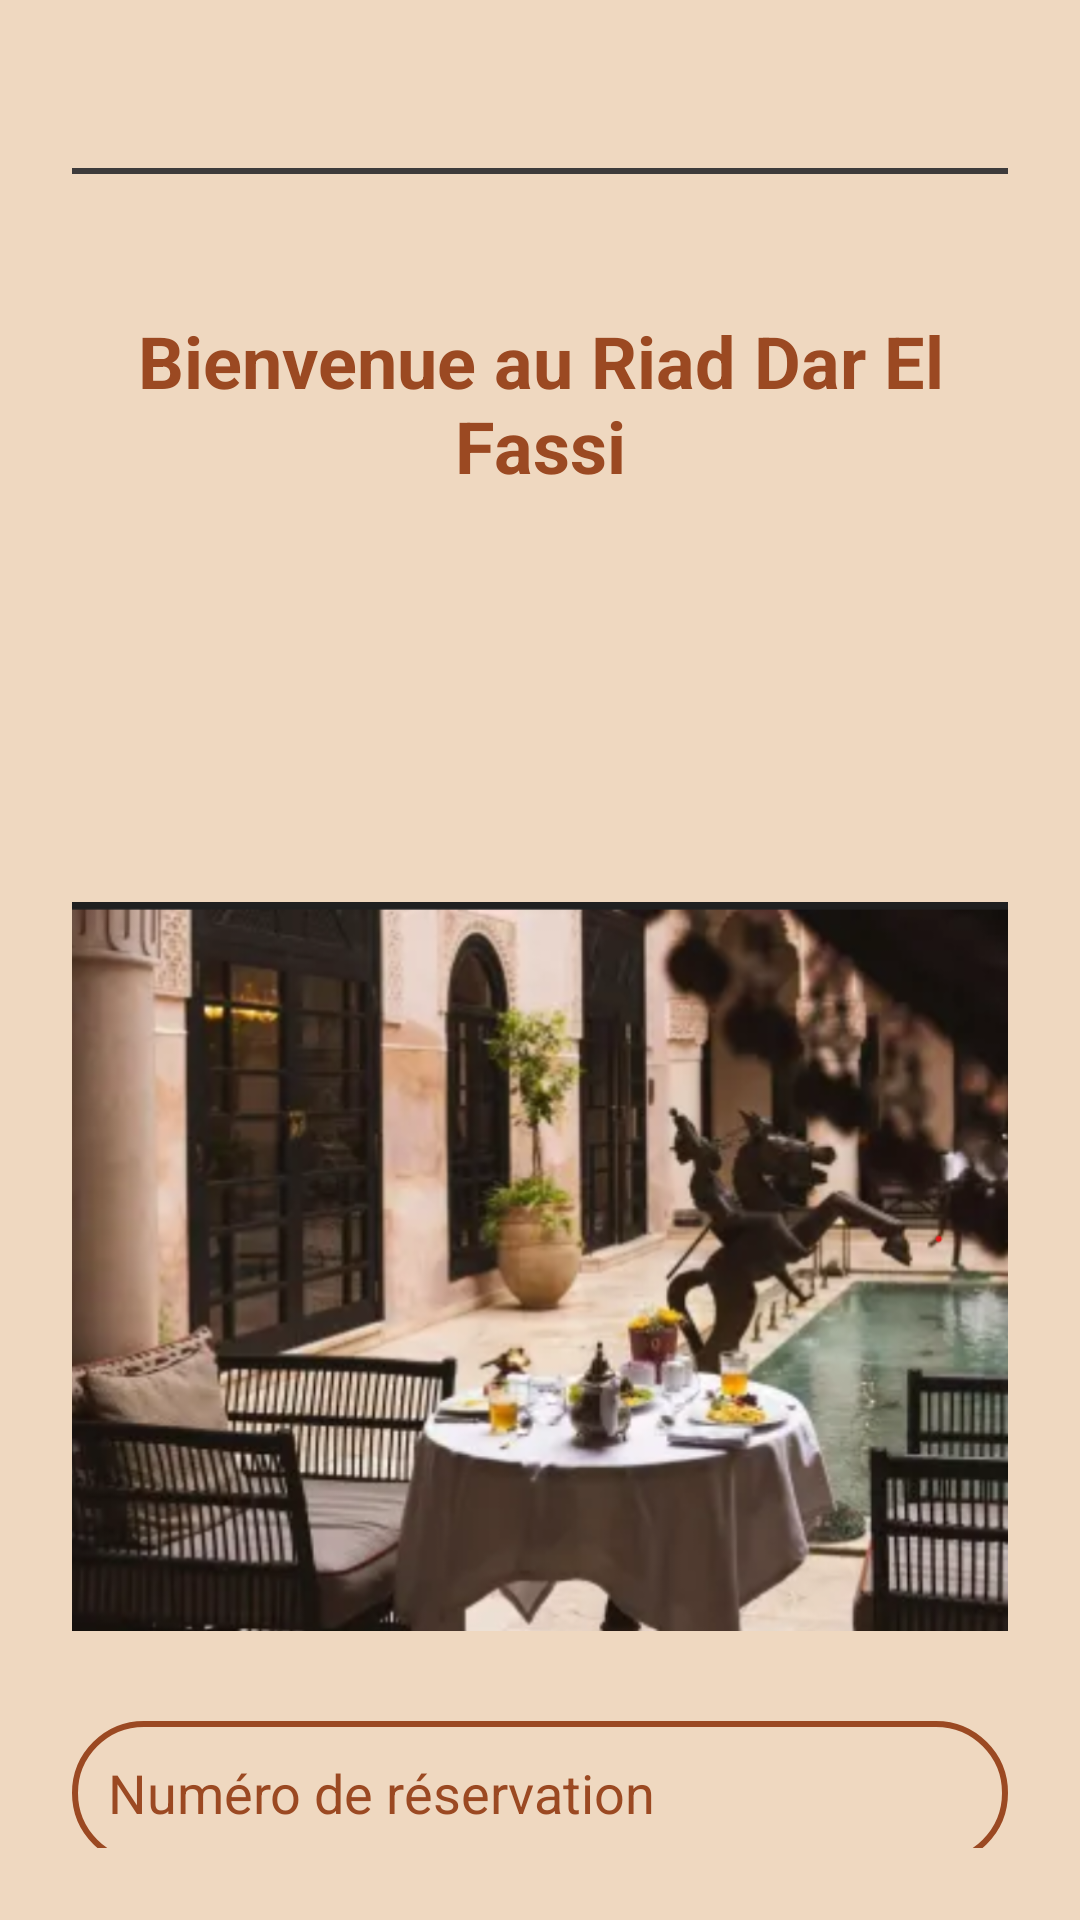

This screen was rendered from an Android layout file. Write that file and the resources it references.
<!-- AndroidManifest.xml: application theme Theme.Riad1 -->
<!-- res/layout/activity_main.xml -->
<?xml version="1.0" encoding="utf-8"?>
<androidx.constraintlayout.widget.ConstraintLayout
    android:id="@+id/main"
    xmlns:android="http://schemas.android.com/apk/res/android"
    xmlns:app="http://schemas.android.com/apk/res-auto"
    xmlns:tools="http://schemas.android.com/tools"
    android:layout_width="match_parent"
    android:layout_height="match_parent"
    android:padding="24dp"
    android:background="#EFD8C0"
    tools:context=".MainActivity">

    <TextView
        android:id="@+id/tvTitle"
        android:layout_width="0dp"
        android:layout_height="wrap_content"
        android:layout_marginTop="80dp"
        android:text="Bienvenue au Riad Dar El Fassi"
        android:textAlignment="center"
        android:textColor="#9B4922"
        android:textSize="24sp"
        android:textStyle="bold"
        app:layout_constraintEnd_toEndOf="parent"
        app:layout_constraintStart_toStartOf="parent"
        app:layout_constraintTop_toTopOf="parent"/>

    <ImageView
        android:id="@+id/ivMenu"
        android:layout_width="32dp"
        android:layout_height="32dp"
        android:padding="4dp"
        android:src="@drawable/baseline_menu_24"
        android:contentDescription="@string/menu_icon"
        app:layout_constraintTop_toTopOf="parent"
        app:layout_constraintStart_toStartOf="parent"/>

    <View
        android:id="@+id/topDivider"
        android:layout_width="0dp"
        android:layout_height="2dp"
        android:background="#3D3B3B"
        app:layout_constraintStart_toStartOf="parent"
        app:layout_constraintEnd_toEndOf="parent"
        app:layout_constraintTop_toBottomOf="@id/ivMenu" />

    <ImageView
        android:id="@+id/ivRiad"
        android:layout_width="339dp"
        android:layout_height="243dp"
        android:layout_marginTop="136dp"
        android:contentDescription="Photo du Riad"
        android:scaleType="centerCrop"
        android:src="@drawable/riad"
        app:layout_constraintEnd_toEndOf="parent"
        app:layout_constraintStart_toStartOf="parent"
        app:layout_constraintTop_toBottomOf="@id/tvTitle"/>

    
    <EditText
        android:id="@+id/etReservationNumber"
        android:layout_width="0dp"
        android:layout_height="48dp"
        android:layout_marginTop="30dp"
        android:hint="Numéro de réservation"
        android:padding="12dp"
        android:textColor="#9B4922"
        android:textColorHint="#9B4922"
        android:background="@drawable/rounded_button"
        android:backgroundTint="@null"
        android:inputType="number"
        app:layout_constraintTop_toBottomOf="@id/ivRiad"
        app:layout_constraintStart_toStartOf="parent"
        app:layout_constraintEnd_toEndOf="parent"
        android:enabled="false"
        android:focusable="false"
        android:cursorVisible="false"
        />



    <Button
        android:id="@+id/btnEnter"
        android:layout_width="0dp"
        android:layout_height="48dp"
        android:layout_marginTop="20dp"
        android:background="@drawable/rounded_button"
        android:text="Reserver une table"
        android:textAllCaps="true"
        android:textColor="#9B4922"
        android:backgroundTint="@null"
        app:layout_constraintTop_toBottomOf="@id/etReservationNumber"
        app:layout_constraintStart_toStartOf="parent"
        app:layout_constraintEnd_toEndOf="parent"/>

    <Button
        android:id="@+id/btnHistory"
        android:layout_width="0dp"
        android:layout_height="48dp"
        android:layout_marginTop="40dp"
        android:background="@drawable/rounded_button"
        android:backgroundTint="@null"
        android:text="Historique des commandes"
        android:textColor="#9B4922"
        app:layout_constraintEnd_toEndOf="parent"
        app:layout_constraintHorizontal_bias="0.0"
        app:layout_constraintStart_toStartOf="parent"
        app:layout_constraintTop_toBottomOf="@id/btnEnter" />


</androidx.constraintlayout.widget.ConstraintLayout>
<!-- resources referenced by this layout -->
<resources>
  <!-- drawable riad: png bitmap (drawable, 617571 bytes) -->
  <!-- drawable rounded_button (drawable) -->
  <?xml version="1.0" encoding="utf-8"?>
  <shape xmlns:android="http://schemas.android.com/apk/res/android"
      android:shape="rectangle">
  
  
      <corners android:radius="50dp" />
  
  
      <solid android:color="@android:color/transparent"/>
  
  
  
      <stroke
          android:width="2dp"
          android:color="#9B4922"/>
  
  </shape>
  <string name="menu_icon">Icône du menu</string>
  <style name="Theme.Riad1" parent="Base.Theme.Riad1" />
  <style name="Base.Theme.Riad1" parent="Theme.Material3.DayNight.NoActionBar">
          
          
      </style>
</resources>
